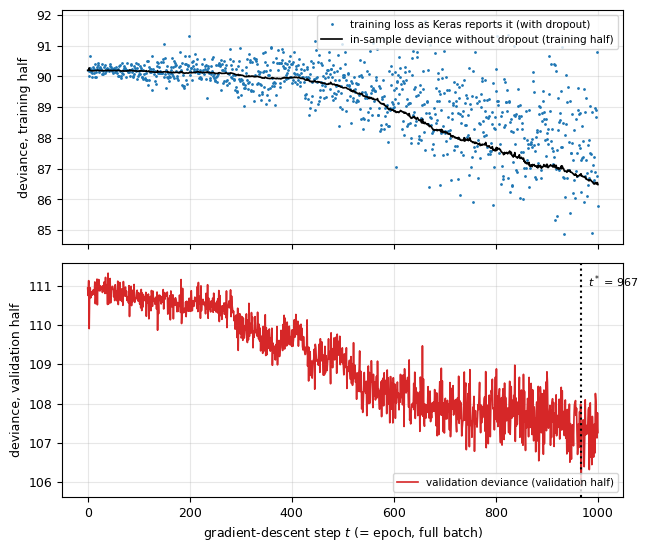
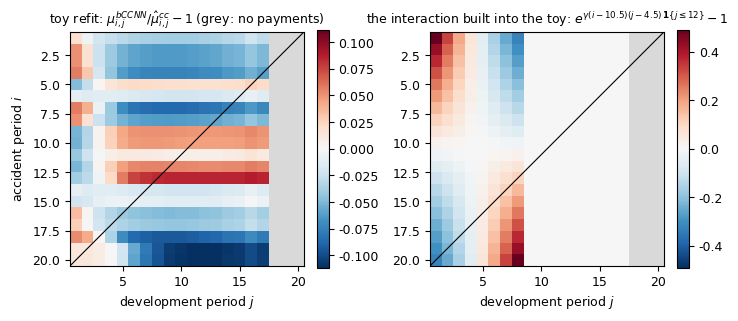
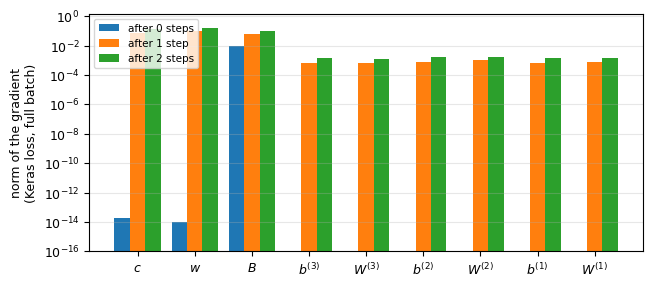

These charts were generated, in order, by the following Python code:
"""Numerical check of the bCCNN explainers (numpy only, no Keras).

Replicates, on a synthetic 20 x 20 triangle:
  * the ccODP fit of R/fit ODP GLM (IWLS), its chain-ladder equivalence,
    score equations, scale property and dispersion estimates;
  * the bCCNN of R/nn_models.R (bccnn_model): forward pass, start property,
    analytic gradients against finite differences, parameter counts,
    Keras loss <-> deviance identity, RMSprop first step;
  * a toy early-stopping run (train half / validation half) and the refit.
Writes results.json and figures/*.png.
"""
import json, math, os
OUTDIR = os.environ.get('OUTDIR', '.')
os.makedirs(OUTDIR + '/figures', exist_ok=True)
import numpy as np
import matplotlib
matplotlib.use("Agg")
import matplotlib.pyplot as plt

rng = np.random.default_rng(2026)
n = 20
I = np.arange(1, n + 1)[:, None] * np.ones((1, n), int)   # accident period
J = np.ones((n, 1), int) * np.arange(1, n + 1)[None, :]   # development period
OBS = (I + J <= n + 1)                                     # observed cells
FUT = ~OBS
out = {}

# ---------------------------------------------------------------- data ------
# true structure: ccODP plus an interaction the ccODP cannot represent
c_true = math.log(float(os.environ.get('MU11', '60')))                                   # millions
alpha_true = np.concatenate([[0.0], 0.025 * np.arange(1, n) + rng.normal(0, 0.03, n - 1)])
beta_true = np.concatenate([[0.0], -0.33 * np.arange(1, n) + rng.normal(0, 0.05, n - 1)])
gamma = float(os.environ.get('GAMMA', '0.012'))
inter = gamma * (I - 10.5) * (J - 4.5) * (J <= int(os.environ.get('JCUT', '8')))         # interaction term
log_mu_true = c_true + alpha_true[I - 1] + beta_true[J - 1] + inter
mu_true = np.exp(log_mu_true)
phi_true = float(os.environ.get('PHI', '0.4'))
def odp_draw(m):                                          # Y = phi * Poisson(m / phi)
    return phi_true * rng.poisson(m / phi_true)
y_half1 = odp_draw(mu_true / 2)                           # two independent halves
y_half2 = odp_draw(mu_true / 2)
y_full = y_half1 + y_half2
out["data"] = dict(n=n, c_true=c_true, phi_true=phi_true, gamma=gamma,
                   total_observed=float(y_full[OBS].sum()),
                   true_reserve=float(y_full[FUT].sum()))

# ---------------------------------------------------------------- ccODP -----
def design(cells):
    """treatment contrasts: intercept, origin 2..n, dev 2..n (n_par = 2n - 1)"""
    i = I[cells]; j = J[cells]
    X = np.zeros((cells.sum(), 2 * n - 1))
    X[:, 0] = 1.0
    for r in range(len(i)):
        if i[r] > 1: X[r, i[r] - 1] = 1.0
        if j[r] > 1: X[r, n - 1 + j[r] - 1] = 1.0
    return X

def fit_odp(y, cells=None, tol=1e-10, maxit=100):
    if cells is None: cells = OBS
    X = design(cells); yy = y[cells]
    b = np.zeros(X.shape[1]); b[0] = math.log(max(yy.mean(), 1e-12))
    for it in range(maxit):
        eta = X @ b; mu = np.exp(eta)
        z = eta + (yy - mu) / mu
        W = mu
        XtW = X.T * W
        b_new = np.linalg.solve(XtW @ X, XtW @ z)
        if np.max(np.abs(b_new - b)) < tol * (1 + np.max(np.abs(b))):
            b = b_new; break
        b = b_new
    c0 = b[0]; alpha = np.concatenate([[0.0], b[1:n]]); beta = np.concatenate([[0.0], b[n:]])
    mu = np.exp(c0 + alpha[:, None] + beta[None, :])
    ym = np.where(cells, y, np.nan)
    dev = poisson_deviance(ym, mu)
    n_obs = int(cells.sum()); n_par = 2 * n - 1
    phi_dev = dev / (n_obs - n_par)
    phi_pea = float(np.sum((y[cells] - mu[cells]) ** 2 / mu[cells]) / (n_obs - n_par))
    return dict(c=c0, alpha=alpha, beta=beta, mu=mu, y=np.where(OBS, y, np.nan),
                cells=cells, deviance=dev, phi=phi_dev, phi_pearson=phi_pea,
                n_obs=n_obs, n_par=n_par, iterations=it + 1,
                reserve=float(mu[FUT].sum()), reserve_o=mu.copy() * FUT)

def poisson_deviance(y, mu):
    ok = ~np.isnan(y); y = y[ok]; mu = mu[ok]
    return float(2 * np.sum(mu - y + np.where(y > 0, y * np.log(np.where(y > 0, y, 1) / mu), 0)))

def chain_ladder_reserve(y):
    C = np.cumsum(np.where(OBS, y, 0), axis=1)
    f = np.zeros(n)
    for j in range(1, n):                                  # factor from column j to j+1 (0-based)
        rows = np.arange(n - j)
        f[j] = C[rows, j].sum() / C[rows, j - 1].sum()
    full = C.copy()
    for i in range(n):
        last = n - 1 - i                                   # last observed column of row i
        for j in range(last + 1, n):
            full[i, j] = full[i, j - 1] * f[j]
    latest = C[np.arange(n), n - 1 - np.arange(n)]
    return float((full[:, n - 1] - latest).sum()), f

odp = fit_odp(y_full)
cl_res, cl_f = chain_ladder_reserve(y_full)
score_rows = np.array([np.sum((odp["mu"] - y_full)[i, :][OBS[i, :]]) for i in range(n)])
score_cols = np.array([np.sum((odp["mu"] - y_full)[:, j][OBS[:, j]]) for j in range(n)])
# scale property
u = 1000.0
odp_u = fit_odp(y_full / u)
# cumulative development factors of the ccODP mean square are the same in every row
def cum_dev_factors(mu):
    C = np.cumsum(mu, axis=1)
    return C[:, 1:] / C[:, [0]]
g_odp = cum_dev_factors(odp["mu"])
out["ccodp"] = dict(
    iterations=odp["iterations"], c=odp["c"], deviance=odp["deviance"],
    phi_deviance=odp["phi"], phi_pearson=odp["phi_pearson"], n_obs=odp["n_obs"], n_par=odp["n_par"],
    reserve=odp["reserve"], chain_ladder_reserve=cl_res,
    rel_diff_reserve_vs_cl=abs(odp["reserve"] / cl_res - 1),
    max_abs_row_score=float(np.max(np.abs(score_rows))), max_abs_col_score=float(np.max(np.abs(score_cols))),
    scale_c_shift=odp_u["c"] - odp["c"], scale_log_u=-math.log(u),
    scale_max_abs_diff_alpha=float(np.max(np.abs(odp_u["alpha"] - odp["alpha"]))),
    scale_max_abs_diff_beta=float(np.max(np.abs(odp_u["beta"] - odp["beta"]))),
    scale_reserve_times_u=odp_u["reserve"] * u,
    cum_dev_factor_row_spread=float(np.max(g_odp.max(0) - g_odp.min(0))),
    cl_factors_from_cum_mu=[float(v) for v in (np.cumsum(odp["mu"], 1)[0, 1:] / np.cumsum(odp["mu"], 1)[0, :-1])[:5]],
    cl_factors_data=[float(v) for v in cl_f[1:6]],
    true_reserve=out["data"]["true_reserve"], bias_cl=odp["reserve"] - out["data"]["true_reserve"],
)

# ---------------------------------------------------------------- bCCNN -----
q = (20, 15, 10); p_drop = 0.1
def glorot(fan_in, fan_out, rng):
    lim = math.sqrt(6.0 / (fan_in + fan_out))
    return rng.uniform(-lim, lim, size=(fan_in, fan_out))

def init_params(odp, seed):
    r = np.random.default_rng(seed)
    P = dict(W1=glorot(2, q[0], r), b1=np.zeros(q[0]),
             W2=glorot(q[0], q[1], r), b2=np.zeros(q[1]),
             W3=glorot(q[1], q[2], r), b3=np.zeros(q[2]),
             B=np.zeros(q[2]), w=np.array(1.0), c=np.array(float(odp["c"])))
    return P

def forward(P, alpha, beta, cells, masks=None):
    i = I[cells] - 1; j = J[cells] - 1
    z0 = np.stack([alpha[i], beta[j]], 1)                  # (N, 2)
    cc0 = alpha[i] + beta[j]
    z1 = np.tanh(P["b1"] + z0 @ P["W1"]);  z1d = z1 if masks is None else z1 * masks[0]
    z2 = np.tanh(P["b2"] + z1d @ P["W2"]); z2d = z2 if masks is None else z2 * masks[1]
    z3 = np.tanh(P["b3"] + z2d @ P["W3"]); z3d = z3 if masks is None else z3 * masks[2]
    a = P["w"] * cc0 + P["c"] + z3d @ P["B"]
    mu = np.exp(a)
    return dict(z0=z0, cc0=cc0, z1=z1, z1d=z1d, z2=z2, z2d=z2d, z3=z3, z3d=z3d, a=a, mu=mu)

def backward(P, F, delta, masks=None):
    """delta = dLoss/da per cell. Returns gradient dict."""
    G = {}
    G["c"] = delta.sum(); G["w"] = (delta * F["cc0"]).sum(); G["B"] = F["z3d"].T @ delta
    g3 = np.outer(delta, P["B"])
    if masks is not None: g3 = g3 * masks[2]
    g3 = g3 * (1 - F["z3"] ** 2)
    G["W3"] = F["z2d"].T @ g3; G["b3"] = g3.sum(0)
    g2 = g3 @ P["W3"].T
    if masks is not None: g2 = g2 * masks[1]
    g2 = g2 * (1 - F["z2"] ** 2)
    G["W2"] = F["z1d"].T @ g2; G["b2"] = g2.sum(0)
    g1 = g2 @ P["W2"].T
    if masks is not None: g1 = g1 * masks[0]
    g1 = g1 * (1 - F["z1"] ** 2)
    G["W1"] = F["z0"].T @ g1; G["b1"] = g1.sum(0)
    return G

def deviance_on(P, odp, y, cells):
    F = forward(P, odp["alpha"], odp["beta"], cells)
    yy = y[cells]
    return float(2 * np.sum(F["mu"] - yy + np.where(yy > 0, yy * np.log(np.where(yy > 0, yy, 1) / F["mu"]), 0)))

def mu_square(P, odp):
    F = forward(P, odp["alpha"], odp["beta"], np.ones((n, n), bool))
    return F["mu"].reshape(n, n)

n_par_hidden = (2 + 1) * q[0] + (q[0] + 1) * q[1] + (q[1] + 1) * q[2]
n_par_out = (1 + q[2]) + 1
P0 = init_params(odp, seed=2026)
mu0 = mu_square(P0, odp)
out["bccnn"] = dict(
    hidden_params=n_par_hidden, output_params=n_par_out, trainable=n_par_hidden + n_par_out,
    embedding_params=2 * n, total=n_par_hidden + n_par_out + 2 * n,
    start_max_rel_diff_mu=float(np.max(np.abs(mu0 / odp["mu"] - 1))),
    start_reserve=float(mu0[FUT].sum()), odp_reserve=odp["reserve"],
    start_deviance=deviance_on(P0, odp, y_full, OBS), odp_deviance=odp["deviance"],
)

# gradients of the deviance at the start and at a random point, vs finite differences
def grad_dev(P, odp, y, cells):
    F = forward(P, odp["alpha"], odp["beta"], cells)
    delta = 2 * (F["mu"] - y[cells])
    return backward(P, F, delta)

def fd_check(P, odp, y, cells, h=1e-6, rng=None):
    G = grad_dev(P, odp, y, cells)
    res = {}
    for k in P:
        arr = np.atleast_1d(P[k]).astype(float)
        idx = [tuple(x) for x in np.argwhere(np.ones_like(arr, dtype=bool))]
        if rng is not None and len(idx) > 12:
            idx = [idx[t] for t in rng.choice(len(idx), 12, replace=False)]
        max_abs_err = 0.0; max_rel_err = 0.0; max_g = 0.0
        for ix in idx:
            Pp = {kk: np.array(v, dtype=float) for kk, v in P.items()}
            Pm = {kk: np.array(v, dtype=float) for kk, v in P.items()}
            ap = np.atleast_1d(Pp[k]); am = np.atleast_1d(Pm[k])
            ap[ix] += h; am[ix] -= h
            Pp[k] = ap.reshape(np.shape(P[k])); Pm[k] = am.reshape(np.shape(P[k]))
            fd = (deviance_on(Pp, odp, y, cells) - deviance_on(Pm, odp, y, cells)) / (2 * h)
            an = np.atleast_1d(G[k])[ix]
            max_abs_err = max(max_abs_err, abs(fd - an)); max_g = max(max_g, abs(an))
            max_rel_err = max(max_rel_err, abs(fd - an) / max(1e-8, abs(an)) if abs(an) > 1e-6 else abs(fd - an))
        res[k] = dict(max_abs_grad=float(np.max(np.abs(G[k]))), max_abs_err=max_abs_err, max_rel_err=max_rel_err)
    return res, G

fd_start, G0 = fd_check(P0, odp, y_full, OBS, rng=np.random.default_rng(1))
out["gradient_at_start"] = {k: dict(max_abs_grad=v["max_abs_grad"], fd_max_abs_err=v["max_abs_err"]) for k, v in fd_start.items()}
P1 = {k: np.array(v, dtype=float) for k, v in P0.items()}
P1["B"] = np.random.default_rng(7).normal(0, 0.3, q[2]); P1["w"] = np.array(0.9); P1["c"] = P0["c"] + 0.2
fd_rand, G1 = fd_check(P1, odp, y_full, OBS, rng=np.random.default_rng(2))
out["gradient_at_random_point"] = {k: dict(max_abs_grad=v["max_abs_grad"], fd_max_rel_err=v["max_rel_err"]) for k, v in fd_rand.items()}

# Keras "poisson" loss <-> deviance identity
def keras_poisson(mu, y):
    return float(np.mean(mu - y * np.log(mu + 1e-7)))           # Keras adds epsilon inside the log
F0 = forward(P0, odp["alpha"], odp["beta"], OBS)
yy = y_full[OBS]; N = yy.size
L_keras = float(np.mean(F0["mu"] - yy * np.log(F0["mu"])))
dev_from_keras = 2 * N * L_keras + 2 * np.sum(np.where(yy > 0, yy * np.log(np.where(yy > 0, yy, 1)), 0) - yy)
out["keras_identity"] = dict(N=int(N), L_keras=L_keras, deviance_from_identity=float(dev_from_keras),
                             deviance_direct=deviance_on(P0, odp, y_full, OBS),
                             keras_epsilon_effect=abs(keras_poisson(F0["mu"], yy) - L_keras))

# ---------------------------------------------------------------- RMSprop ---
lr, rho, eps = 0.001, 0.9, 1e-7
def rmsprop_run(P, odp, y, cells, steps, seed, dropout=True, track=None):
    """full batch; Keras loss = mean(mu - y log mu); Keras RMSprop; inverted dropout.
    Records, after every step, the deviance without dropout on the training cells
    and on each matrix in `track` (NA outside), plus Keras's reported loss as a
    deviance (train_dropout). Epoch 0 = start."""
    r = np.random.default_rng(seed)
    P = {k: np.array(v, dtype=float) for k, v in P.items()}
    V = {k: np.zeros_like(np.atleast_1d(v)) for k, v in P.items()}
    yy = y[cells]; N = yy.size
    hist = []; mu_path = []
    def record(step, loss):
        musq = mu_square(P, odp); mu_path.append(musq)
        row = dict(epoch=step, train=poisson_deviance(np.where(cells, y, np.nan), musq),
                   train_dropout=(2 * N * loss + 2 * np.sum(np.where(yy > 0, yy * np.log(np.where(yy > 0, yy, 1)), 0) - yy)) if loss is not None else np.nan)
        for name, t in (track or {}).items():
            row[name] = poisson_deviance(t, musq); row[name + "_pred"] = float(np.nansum(np.where(~np.isnan(t), musq, 0)))
        hist.append(row)
    record(0, None)
    first_update = None
    for s in range(1, steps + 1):
        masks = None
        if dropout:
            masks = [r.binomial(1, 1 - p_drop, size=(N, qq)) / (1 - p_drop) for qq in q]
        F = forward(P, odp["alpha"], odp["beta"], cells, masks)
        loss = float(np.mean(F["mu"] - yy * np.log(F["mu"])))   # computed before the update
        delta = (F["mu"] - yy) / N
        G = backward(P, F, delta, masks)
        upd = {}
        for k in P:
            g = np.atleast_1d(G[k]).astype(float)
            V[k] = rho * V[k] + (1 - rho) * g * g
            step_k = lr * g / (np.sqrt(V[k]) + eps)
            upd[k] = step_k
            P[k] = (np.atleast_1d(P[k]) - step_k).reshape(np.shape(P[k]))
        if s == 1: first_update = {k: float(np.max(np.abs(v))) for k, v in upd.items()}
        record(s, loss)
    return P, hist, mu_path, first_update

# first steps from the start, no dropout, on the full triangle
P_a, hist_a, _, first_upd = rmsprop_run(P0, odp, y_full, OBS, steps=3, seed=1, dropout=False)
out["rmsprop_first_step"] = dict(theory=lr / math.sqrt(1 - rho), max_abs_update_by_group=first_upd,
                                 deviance_steps_0_to_3=[h["train"] for h in hist_a])

# ---------------------------------------------------------------- toy early stopping (claims split) ---
odp_tr = fit_odp(y_half1)
vali = np.where(OBS, y_half2, np.nan)
P_tr = init_params(odp_tr, seed=2026)
max_epochs = int(os.environ.get('MAXEP', '1000'))
P_end, hist, mu_path, _ = rmsprop_run(P_tr, odp_tr, y_half1, OBS, steps=max_epochs, seed=2026, dropout=True, track=dict(vali=vali))
vali_curve = np.array([h["vali"] for h in hist]); train_curve = np.array([h["train"] for h in hist])
best = int(np.argmin(vali_curve))
def loss_decrease(hist, step, window=10):
    at = lambda col, e: hist[e][col]
    w = min(window, step); near = [h["train_dropout"] for h in hist if step + 1 - w <= h["epoch"] <= step + 1 + w]
    return dict(train=1 - at("train", step) / at("train", 0), vali=1 - at("vali", step) / at("vali", 0),
                train_dropout=0.0 if step == 0 else 1 - np.mean(near) / at("train_dropout", 1))
dec = loss_decrease(hist, best)
out["toy_claims_split"] = dict(max_epochs=max_epochs, best_epoch=best, vali_start=float(vali_curve[0]), vali_best=float(vali_curve[best]),
                               train_start=float(train_curve[0]), train_at_best=float(train_curve[best]), train_end=float(train_curve[-1]),
                               vali_end=float(vali_curve[-1]), decrease=dec,
                               c_train_half=odp_tr["c"], c_full=odp["c"], log2=math.log(2),
                               max_abs_diff_alpha_halves=float(np.max(np.abs(odp_tr["alpha"] - odp["alpha"]))),
                               max_abs_diff_beta_halves=float(np.max(np.abs(odp_tr["beta"] - odp["beta"]))))
# refit on the full triangle for `best` steps from the full ccODP start
P_f, hist_f, mu_path_f, _ = rmsprop_run(P0, odp, y_full, OBS, steps=best, seed=2026, dropout=True,
                                      track=dict(truth=np.where(FUT, y_full, np.nan)))
mu_nn = mu_path_f[-1]
phi_nn = odp["phi"] * (1 - max(0.0, dec["vali"]))
out["toy_refit"] = dict(steps=best, reserve_bccnn=float(mu_nn[FUT].sum()), reserve_cl=odp["reserve"], true=out["data"]["true_reserve"],
                        bias_bccnn=float(mu_nn[FUT].sum() - out["data"]["true_reserve"]), bias_cl=odp["reserve"] - out["data"]["true_reserve"],
                        in_sample_dev_cl=odp["deviance"], in_sample_dev_bccnn=hist_f[-1]["train"],
                        oos_dev_cl=poisson_deviance(np.where(FUT, y_full, np.nan), odp["mu"]), oos_dev_bccnn=hist_f[-1]["truth"],
                        phi_cl=odp["phi"], phi_bccnn=phi_nn,
                        cum_dev_factor_row_spread_bccnn=float(np.max(cum_dev_factors(mu_nn).max(0) - cum_dev_factors(mu_nn).min(0))))


# ---------------------------------------------------------------- distance from the start, process variance, bootstrap ---
dist = {k: float(np.max(np.abs(np.atleast_1d(P_f[k]) - np.atleast_1d(P0[k])))) for k in P0}
out["distance_from_start"] = dict(steps=best, bound=lr / math.sqrt(1 - rho) * best, max_abs_by_group=dist,
                                  max_abs_overall=max(dist.values()),
                                  max_abs_correction_log_scale=float(np.max(np.abs(np.log(mu_nn / odp["mu"]))[:, np.where(OBS, y_full, 0).sum(0) > 0])),
                                  max_abs_correction_log_scale_lower_triangle=float(np.max(np.abs(np.log(mu_nn / odp["mu"]))[FUT & (np.where(OBS, y_full, 0).sum(0) > 0)[None, :].repeat(n, 0)])))
pv_cl = odp["phi"] * odp["reserve"]; pv_nn = phi_nn * float(mu_nn[FUT].sum())
out["process_variance"] = dict(cl=pv_cl, cl_sd=math.sqrt(pv_cl), bccnn=pv_nn, bccnn_sd=math.sqrt(pv_nn))
BOOT = int(os.environ.get("BOOT", "0"))
if BOOT > 0:
    rb = np.random.default_rng(99)
    res_cl = []; res_nn = []
    for b in range(BOOT):
        ystar = np.where(OBS, odp["phi"] * rb.poisson(np.where(OBS, odp["mu"], 0) / odp["phi"]), np.nan)   # ODP(mu_cc, phi) on the upper triangle
        odp_b = fit_odp(np.where(OBS, ystar, 0))
        P_b = init_params(odp_b, seed=2026)
        _, _, path_b, _ = rmsprop_run(P_b, odp_b, np.where(OBS, ystar, 0), OBS, steps=best, seed=2026, dropout=True)
        res_cl.append(odp_b["reserve"]); res_nn.append(float(path_b[-1][FUT].sum()))
    res_cl = np.array(res_cl); res_nn = np.array(res_nn)
    out["bootstrap"] = dict(B=BOOT, generating_model="ccODP(mu_cc, phi_D)", steps=best,
                            cl_mean=float(res_cl.mean()), cl_sd=float(res_cl.std(ddof=1)),
                            bccnn_mean=float(res_nn.mean()), bccnn_sd=float(res_nn.std(ddof=1)),
                            corr=float(np.corrcoef(res_cl, res_nn)[0, 1]),
                            msep_cl=pv_cl + float(res_cl.var(ddof=1)), msep_bccnn=pv_nn + float(res_nn.var(ddof=1)),
                            rmsep_cl=math.sqrt(pv_cl + float(res_cl.var(ddof=1))), rmsep_bccnn=math.sqrt(pv_nn + float(res_nn.var(ddof=1))))
# seed study of the refit
SEEDS = int(os.environ.get("SEEDS", "0"))
if SEEDS > 0:
    rs = []
    for sd in range(1, SEEDS + 1):
        P_s = init_params(odp, seed=sd)
        _, _, path_s, _ = rmsprop_run(P_s, odp, y_full, OBS, steps=best, seed=sd, dropout=True)
        rs.append(float(path_s[-1][FUT].sum()))
    rs = np.array(rs)
    out["seed_study"] = dict(K=SEEDS, steps=best, mean=float(rs.mean()), sd=float(rs.std(ddof=1)), min=float(rs.min()), max=float(rs.max()),
                             nagging=float(rs.mean()), reserves=[float(v) for v in rs])

# ---------------------------------------------------------------- figures ---
plt.rcParams.update({"font.size": 9, "font.family": "DejaVu Sans"})
fig, ax = plt.subplots(2, 1, figsize=(6.6, 5.6), sharex=True)
ep = np.arange(max_epochs + 1)
ax[0].plot(ep, [h["train_dropout"] for h in hist], ".", ms=2, color="tab:blue", label="training loss as Keras reports it (with dropout)")
ax[0].plot(ep, train_curve, "-", lw=1.2, color="black", label="in-sample deviance without dropout (training half)")
ax[0].set_ylabel("deviance, training half"); ax[0].legend(loc="upper right", fontsize=7.5)
ax[1].plot(ep, vali_curve, "-", lw=1.2, color="tab:red", label="validation deviance (validation half)")
ax[1].axvline(best, ls=":", color="black"); ax[1].text(best, vali_curve.max(), f"  $t^*$ = {best}", fontsize=8, va="top", ha="left")
ax[1].set_xlabel("gradient-descent step $t$ (= epoch, full batch)"); ax[1].set_ylabel("deviance, validation half"); ax[1].legend(loc="lower right", fontsize=7.5)
for a in ax: a.grid(alpha=0.3)
fig.tight_layout(); fig.savefig(OUTDIR + "/figures/toy_early_stopping.png", dpi=170); plt.close(fig)

# relative difference heatmap of the toy refit, and the true interaction
fig, ax = plt.subplots(1, 2, figsize=(7.4, 3.4))
rel = mu_nn / odp["mu"] - 1
zero_dev = (np.where(OBS, y_full, 0).sum(0) == 0)          # development periods without payments: effect -inf, ratio meaningless
rel[:, zero_dev] = np.nan
vmax = np.nanmax(np.abs(rel))
cmap = matplotlib.colormaps["RdBu_r"].copy(); cmap.set_bad("#d9d9d9")
out["toy_refit"]["zero_dev_periods"] = [int(j + 1) for j in np.where(zero_dev)[0]]
im = ax[0].imshow(rel, cmap=cmap, vmin=-vmax, vmax=vmax, origin="upper", extent=(0.5, n + .5, n + .5, 0.5))
ax[0].plot([0.5, n + .5], [n + .5, 0.5], color="black", lw=0.8)
ax[0].set_title(r"toy refit: $\mu^{bCCNN}_{i,j}/\hat\mu^{cc}_{i,j}-1$ (grey: no payments)", fontsize=9); ax[0].set_xlabel("development period $j$"); ax[0].set_ylabel("accident period $i$")
plt.colorbar(im, ax=ax[0], fraction=0.046)
true_rel = np.exp(inter) * np.exp(odp["c"] + odp["alpha"][:, None] + odp["beta"][None, :]) / odp["mu"] - 1
true_rel = np.exp(inter) - 1                                 # the interaction built into the toy, free of estimation noise
true_rel[:, zero_dev] = np.nan
vmax2 = np.nanmax(np.abs(true_rel))
im2 = ax[1].imshow(true_rel, cmap=cmap, vmin=-vmax2, vmax=vmax2, origin="upper", extent=(0.5, n + .5, n + .5, 0.5))
ax[1].plot([0.5, n + .5], [n + .5, 0.5], color="black", lw=0.8)
ax[1].set_title(r"the interaction built into the toy: $e^{\gamma (i-10.5)(j-4.5)\,\mathbf{1}\{j \leq 12\}}-1$", fontsize=9); ax[1].set_xlabel("development period $j$")
plt.colorbar(im2, ax=ax[1], fraction=0.046)
fig.tight_layout(); fig.savefig(OUTDIR + "/figures/toy_relative_difference.png", dpi=170); plt.close(fig)

# gradient norms by parameter group at the start, after 1 and after 2 steps (no dropout)
groups = ["c", "w", "B", "b3", "W3", "b2", "W2", "b1", "W1"]
norms = []
Pg = {k: np.array(v, dtype=float) for k, v in P0.items()}
Vg = {k: np.zeros_like(np.atleast_1d(v)) for k, v in Pg.items()}
yy = y_full[OBS]; N = yy.size
for s in range(3):
    F = forward(Pg, odp["alpha"], odp["beta"], OBS)
    G = backward(Pg, F, (F["mu"] - yy) / N)
    norms.append([float(np.linalg.norm(np.atleast_1d(G[k]))) for k in groups])
    for k in Pg:
        g = np.atleast_1d(G[k]).astype(float); Vg[k] = rho * Vg[k] + (1 - rho) * g * g
        Pg[k] = (np.atleast_1d(Pg[k]) - lr * g / (np.sqrt(Vg[k]) + eps)).reshape(np.shape(Pg[k]))
out["gradient_norms_first_steps"] = dict(groups=groups, step0=norms[0], step1=norms[1], step2=norms[2])
fig, ax = plt.subplots(figsize=(6.6, 2.9))
x = np.arange(len(groups)); wdt = 0.27
for s in range(3):
    vals = np.array(norms[s]); vals = np.where(vals > 0, vals, 1e-20)
    ax.bar(x + (s - 1) * wdt, vals, wdt, label=f"after {s} step{'s' if s != 1 else ''}")
ax.set_yscale("log"); ax.set_ylim(1e-16, None); ax.set_xticks(x); ax.set_xticklabels([f"${g}$" if len(g) == 1 else f"${g[0]}^{{({g[1]})}}$" for g in groups])
ax.set_ylabel("norm of the gradient\n(Keras loss, full batch)"); ax.legend(fontsize=7.5); ax.grid(alpha=0.3, axis="y")
fig.tight_layout(); fig.savefig(OUTDIR + "/figures/gradient_norms_first_steps.png", dpi=170); plt.close(fig)

def conv(o):
    if isinstance(o, dict): return {k: conv(v) for k, v in o.items()}
    if isinstance(o, (list, tuple)): return [conv(v) for v in o]
    if isinstance(o, (np.floating, np.integer)): return o.item()
    if isinstance(o, np.ndarray): return o.tolist()
    return o
json.dump(conv(out), open(OUTDIR + "/results.json", "w"), indent=1)
print(json.dumps(conv(out), indent=1))
